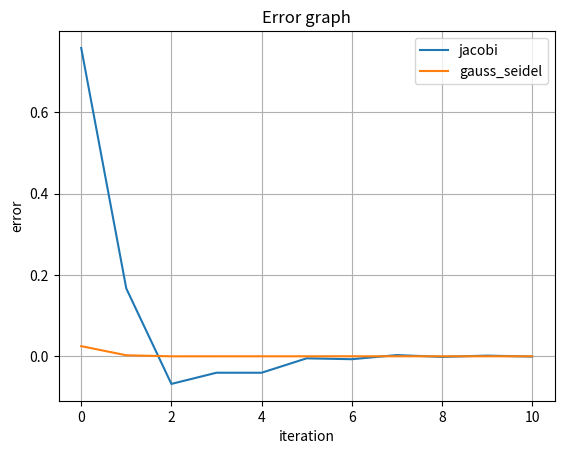

Source code (Python):
from copy import copy

import numpy as np
import matplotlib.pyplot as plt


def replace_matrix_main_diagonal(matrix, values):
    for col in range(len(matrix)):
        index = col
        for row in range(col + 1, len(matrix)):
            if abs(matrix[row][col] > abs(matrix[index][col])):
                index = row
        matrix[col], matrix[index] = matrix[index], matrix[col]
        values[col], values[index] = values[index], values[col]


def jacobi_method(matrix, values, iterations=10):
    new_matrix = copy(matrix)
    new_values = copy(values)
    replace_matrix_main_diagonal(new_matrix, new_values)
    result_iter = []
    result = list(np.zeros(len(new_matrix)))
    for i in range(iterations + 1):
        temp_result = []
        for row in range(len(new_matrix)):
            temp_value = new_values[row]
            for col in range(len(new_matrix)):
                if row != col:
                    temp_value -= new_matrix[row][col] * result[col]
            temp_value /= new_matrix[row][row]
            temp_result.append(temp_value)
        result = temp_result
        result_iter.append(result)
    return result_iter


def gauss_seidel_method(matrix, values, iterations=10):
    new_matrix = copy(matrix)
    new_values = copy(values)
    replace_matrix_main_diagonal(new_matrix, new_values)
    result_iter = []
    result = list(np.zeros(len(new_matrix)))
    for i in range(iterations + 1):
        for row in range(len(new_matrix)):
            temp_value = new_values[row]
            for col in range(len(new_matrix)):
                if row != col:
                    temp_value -= new_matrix[row][col] * result[col]
            temp_value /= new_matrix[row][row]
            result[row] = temp_value
        result_iter.append(copy(result))
    return result_iter


def draw_error_plot(matrix, values):
    values_iter_count = []
    values_jacobi = []
    values_gauss_seidel = []
    analytical_result_arr = np.linalg.solve(matrix, values)
    analytical_result = 0
    for val in analytical_result_arr:
        analytical_result += val ** 2
    analytical_result **= 0.5
    jacobi_method_result = jacobi_method(matrix, values)
    gauss_seidel_method_result = gauss_seidel_method(matrix, values)
    for i in range(len(jacobi_method_result)):
        values_iter_count.append(i)
        temp = 0
        for val in jacobi_method_result[i]:
            temp += val ** 2
        temp **= 0.5
        values_jacobi.append(analytical_result - temp)
        temp = 0
        for val in gauss_seidel_method_result[i]:
            temp += val ** 2
        temp **= 0.5
        values_gauss_seidel.append(analytical_result - temp)

    fig, ax = plt.subplots()
    ax.plot(values_iter_count, values_jacobi, label='jacobi')
    ax.plot(values_iter_count, values_gauss_seidel, label='gauss_seidel')
    ax.legend()
    ax.set(xlabel='iteration', ylabel='error', title='Error graph')
    ax.grid()

    plt.show()


if __name__ == '__main__':
    matrix_ = [[1, 3, 5],
               [4, 1, 2],
               [2, 6, 1]]
    values_ = [5, 6, -8]

    draw_error_plot(matrix_, values_)

    print('Numpy result :\n{0}'.format(np.linalg.solve(matrix_, values_)))
    jacobi_method_result_ = jacobi_method(matrix_, values_)
    print('Jacobi method result ({0} iterations):\n{1}'.format(len(jacobi_method_result_) - 1,
                                                               jacobi_method_result_[-1]))
    gauss_seidel_method_result_ = gauss_seidel_method(matrix_, values_)
    print('Gauss-Seidel method result ({0} iterations):\n{1}'.format(len(gauss_seidel_method_result_) - 1,
                                                                     gauss_seidel_method_result_[-1]))
